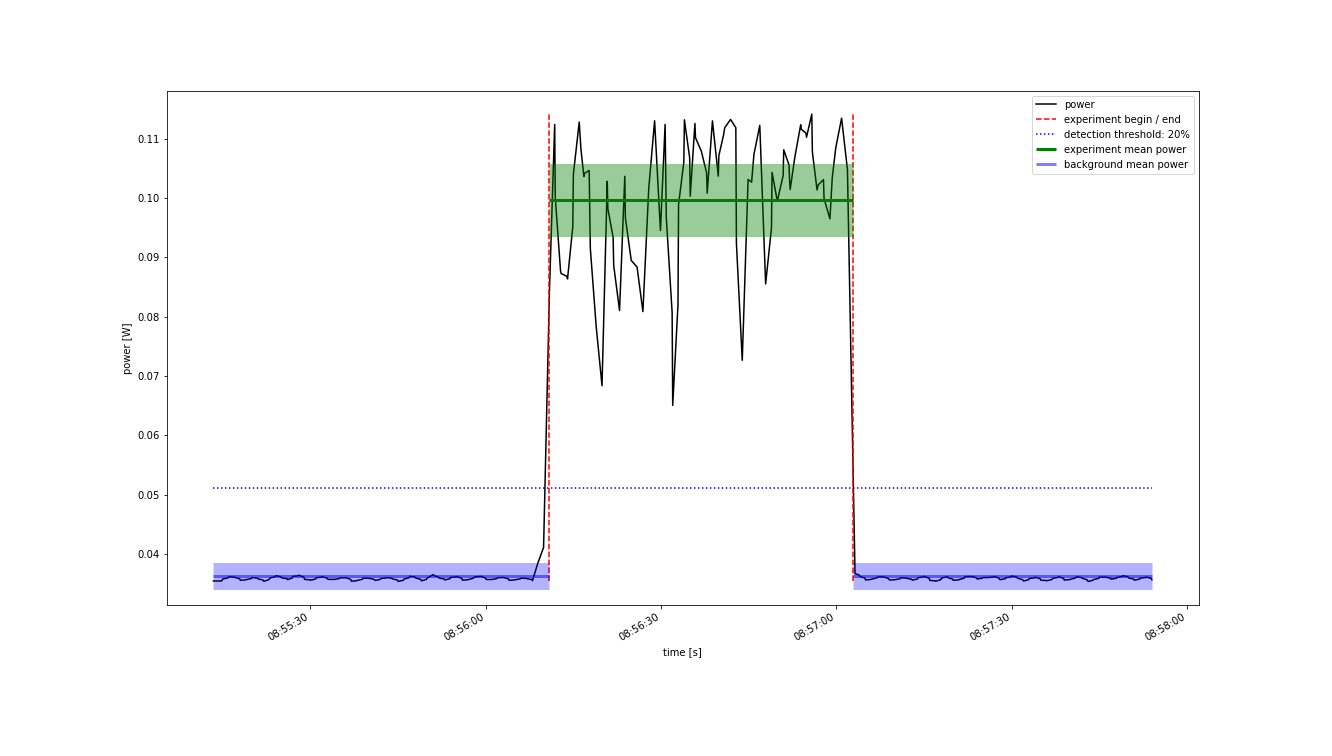

Source data for this figure (header and first rows):
Start Time; current; voltage
2022-10-21 08:55:13.400; 0.007412; 4.781
2022-10-21 08:55:13.900; 0.007412; 4.781
2022-10-21 08:55:14.800; 0.007412; 4.781
2022-10-21 08:55:14.900; 0.007447; 4.781
2022-10-21 08:55:15.000; 0.007482; 4.781
2022-10-21 08:55:15.900; 0.007521; 4.781
2022-10-21 08:55:16.000; 0.007561; 4.781
2022-10-21 08:55:16.800; 0.007551; 4.78
2022-10-21 08:55:17.000; 0.007542; 4.78
2022-10-21 08:55:17.900; 0.00749; 4.78
2022-10-21 08:55:18.000; 0.007438; 4.781
2022-10-21 08:55:18.900; 0.007449; 4.781
2022-10-21 08:55:19.000; 0.007461; 4.781
2022-10-21 08:55:19.900; 0.007499; 4.78
2022-10-21 08:55:20.000; 0.007536; 4.78
2022-10-21 08:55:20.900; 0.007513; 4.78
2022-10-21 08:55:21.000; 0.007489; 4.78
2022-10-21 08:55:21.900; 0.007445; 4.78
2022-10-21 08:55:22.000; 0.007401; 4.78
2022-10-21 08:55:22.900; 0.007461; 4.78
2022-10-21 08:55:23.100; 0.007521; 4.78
2022-10-21 08:55:23.900; 0.007561; 4.78
2022-10-21 08:55:24.100; 0.0076; 4.781
2022-10-21 08:55:24.900; 0.007561; 4.781
2022-10-21 08:55:25.100; 0.007522; 4.781
2022-10-21 08:55:26.000; 0.007491; 4.781
2022-10-21 08:55:26.100; 0.007461; 4.781
2022-10-21 08:55:26.900; 0.007518; 4.781
2022-10-21 08:55:27.000; 0.007575; 4.781
2022-10-21 08:55:27.900; 0.007596; 4.781
2022-10-21 08:55:28.000; 0.007617; 4.781
2022-10-21 08:55:28.900; 0.007542; 4.781
2022-10-21 08:55:29.000; 0.007468; 4.781
2022-10-21 08:55:29.900; 0.007453; 4.781
2022-10-21 08:55:30.000; 0.007437; 4.781
2022-10-21 08:55:30.900; 0.007483; 4.781
2022-10-21 08:55:31.000; 0.007528; 4.781
2022-10-21 08:55:31.900; 0.007545; 4.781
2022-10-21 08:55:32.000; 0.007562; 4.781
2022-10-21 08:55:32.800; 0.007516; 4.781
2022-10-21 08:55:33.000; 0.00747; 4.781
2022-10-21 08:55:33.900; 0.007469; 4.781
2022-10-21 08:55:34.000; 0.007468; 4.781
2022-10-21 08:55:34.900; 0.007493; 4.781
2022-10-21 08:55:35.000; 0.007519; 4.781
2022-10-21 08:55:35.900; 0.007525; 4.781
2022-10-21 08:55:36.000; 0.007531; 4.781
2022-10-21 08:55:36.900; 0.007468; 4.781
2022-10-21 08:55:37.000; 0.007406; 4.781
2022-10-21 08:55:37.900; 0.007418; 4.781
2022-10-21 08:55:38.000; 0.007431; 4.781
2022-10-21 08:55:38.900; 0.007471; 4.781
2022-10-21 08:55:39.000; 0.007512; 4.781
2022-10-21 08:55:39.900; 0.007509; 4.781
2022-10-21 08:55:40.100; 0.007507; 4.781
2022-10-21 08:55:40.900; 0.007468; 4.781
2022-10-21 08:55:41.100; 0.00743; 4.781
2022-10-21 08:55:41.900; 0.007466; 4.781
2022-10-21 08:55:42.100; 0.007502; 4.781
2022-10-21 08:55:42.900; 0.007516; 4.781
... 240 more rows
